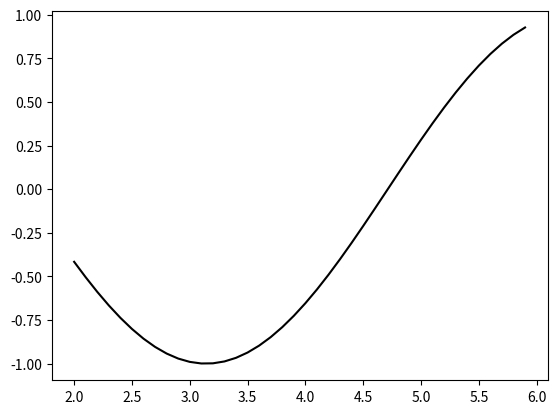

Reproduce this figure in Python.
import math
import numpy
import matplotlib.pyplot as plt

e = 1e-10

# бисекция и секущей
# ищет только 1 ноль на отрезке, больше (?)


def func(arg):
    return math.cos(arg)


def half_divide_method(a, b, f):
    x = (a + b) / 2
    it = 0
    while math.fabs(f(x)) >= e:
        x = (a + b) / 2
        a, b = (a, x) if f(a) * f(x) < 0 else (x, b)
        it += 1
    print("0 in ", x, "find in ", it, "iteration")


def secant(f, x0, x1, tol=e, max_iterations=100):
    # (!) problem with sign, if segment by x includes 0
    fx0 = f(x0)
    fx1 = f(x1)

    while abs(fx1) >= tol and max_iterations != 0:
        x2 = (x0 * fx1 - x1 * fx0) / (fx1 - fx0)
        x0, x1 = x1, x2
        fx0, fx1 = fx1, f(x2)
        max_iterations -= 1
    print("0 in ", x1, "find in ", 100 - max_iterations, "iteration")


start = 2.0
end = 6.0
step = 0.1
x = numpy.arange(start, end, step)
y = []
for i in x:
    y.append(func(i))
half_divide_method(start, end, func)
secant(func, start, end)
plt.plot(x, y, c="black")
plt.show()
